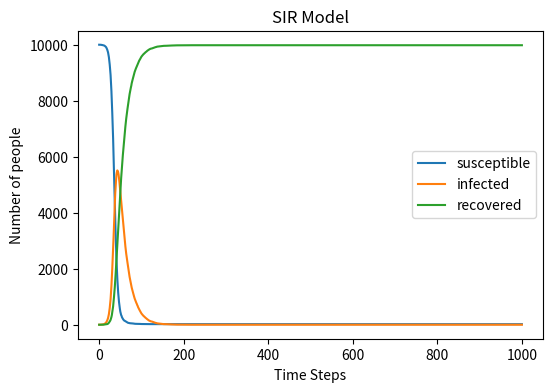

Generate this figure with matplotlib:
# import necessary l i b r a r i e s   
#in my case the version is python 3.12.2(not python 3.12.3)
import numpy as np 
import matplotlib . pyplot as plt 
#set the initiate data
population=10000
susceptible=population-1
infected=1
recovered=0
beta=0.3
gamma=0.05

#create lists to record value of infected, recovered,suspective and their changes
susceptible

susceptible_list=[susceptible]
infected_list=[infected]
recovered_list=[recovered]

# set the time course
time_step=1000
for i in range(time_step):
#multiplying beta by the proportion of infected people in the population to achieve infection probiblity
    infection_probility=beta*(infected/population)
# upgrade the infected with np.random.choice to imitate the probility model, so does the recovered
# but be careful that infected should also minus the new recovered number, that's why I introduce this new variable
    
    new_recovered=int(sum(np.random.choice([0, 1], infected, p=[1 - gamma, gamma])))
    infected=infected+int(sum(np.random.choice([0,1],int(susceptible),p=[1-infection_probility,infection_probility])))-new_recovered
    recovered=recovered+new_recovered
    susceptible=population-infected-recovered
# then append them in the list
    susceptible_list.append(susceptible)
    recovered_list.append(recovered)
    infected_list.append(infected)
#plot the results
plt.figure( figsize =(6 ,4) , dpi=150) 
plt.plot(susceptible_list, label='susceptible')
plt.plot(infected_list, label='infected')
plt.plot(recovered_list, label='recovered')
plt.xlabel('Time Steps')
plt.ylabel('Number of people')
plt.title('SIR Model')
plt.legend()# keep this line blank or that will disturb the whole figure
plt.show()
